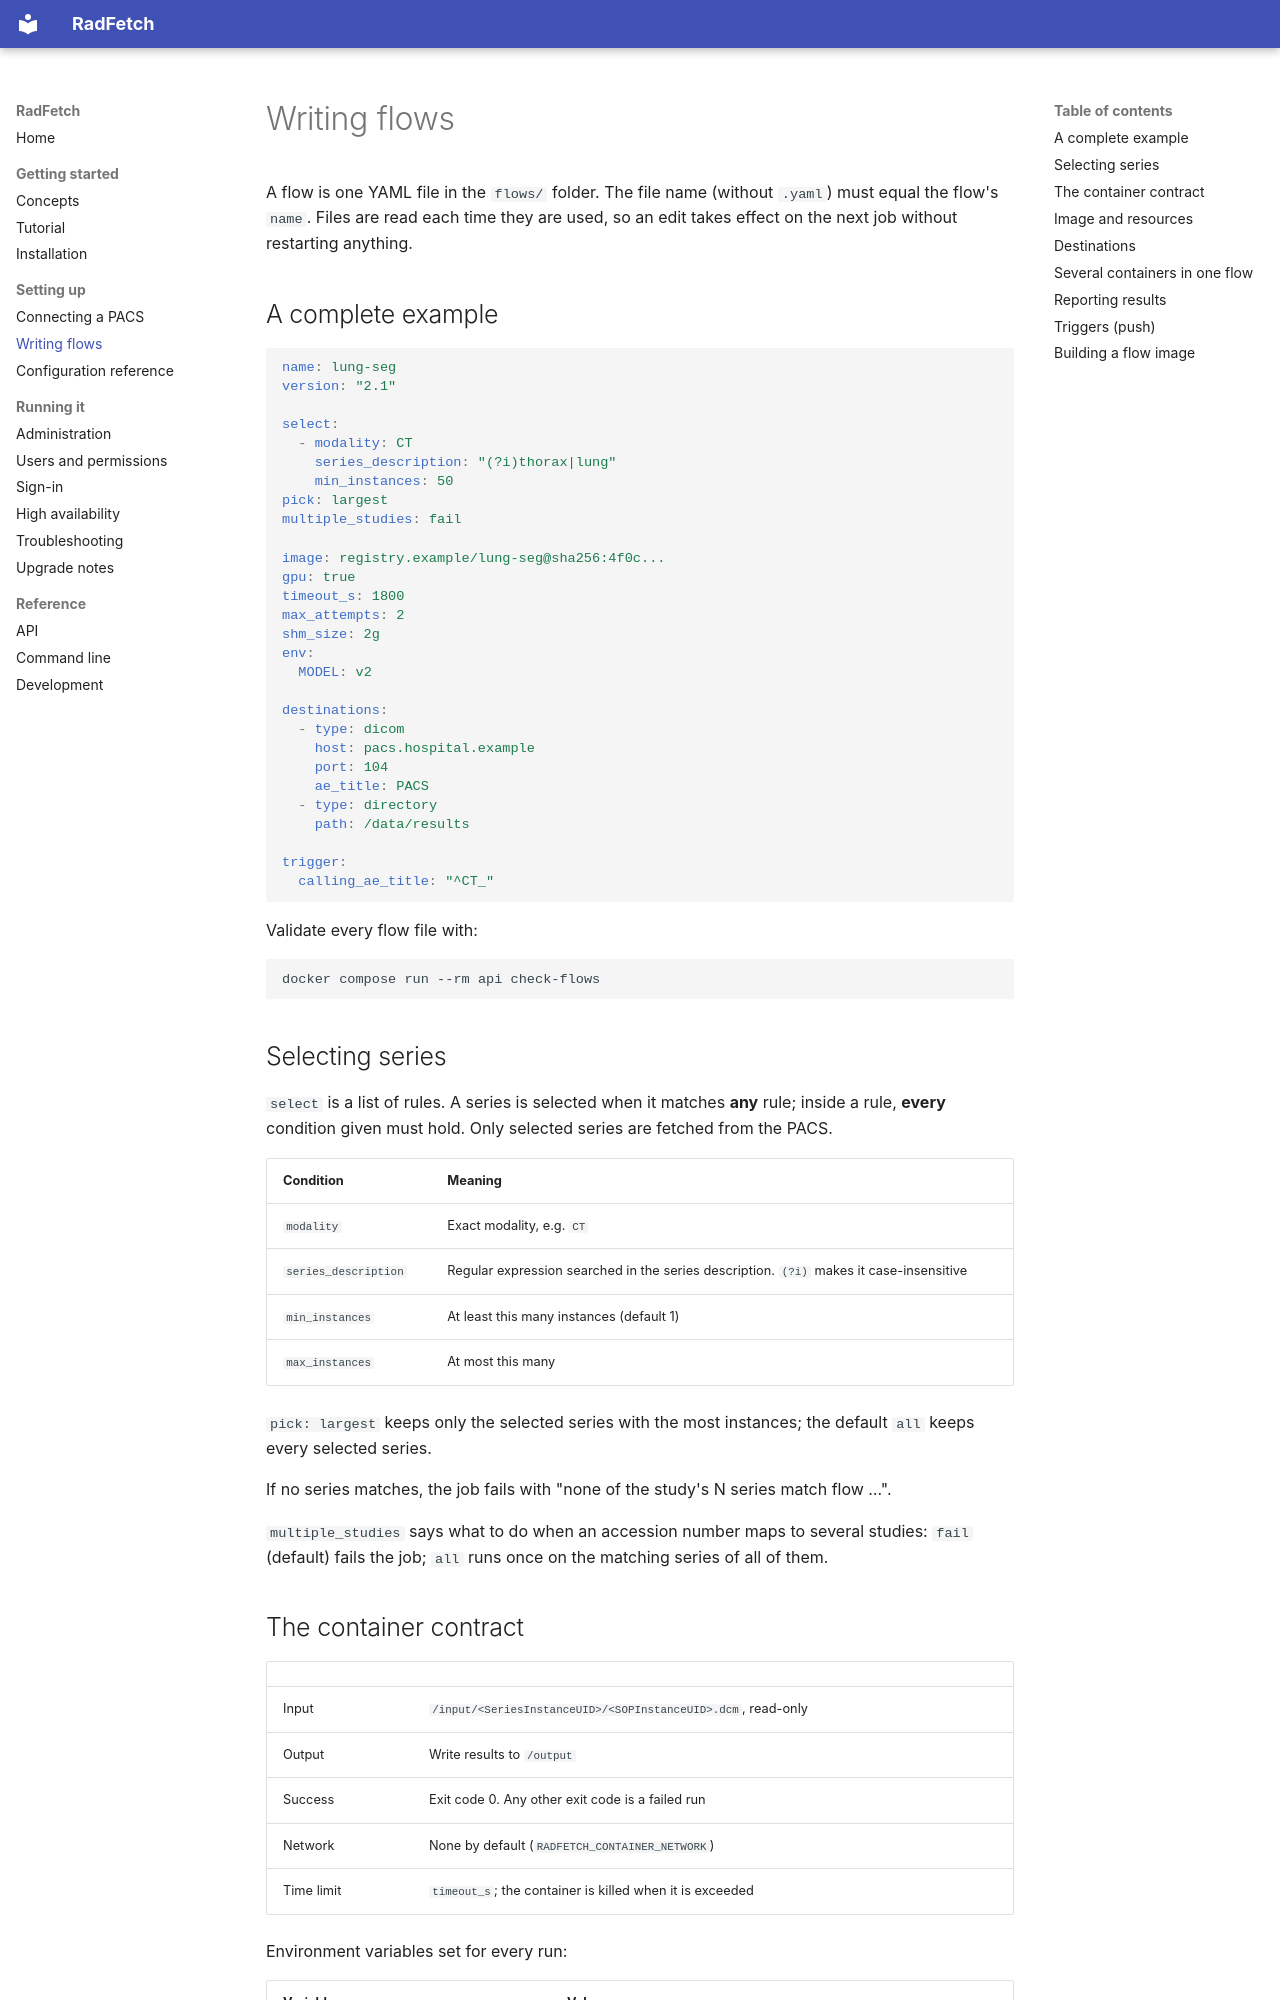

repository: mathiser/RadFetch · page: flows/index.html · generator: mkdocs

# Writing flows

A flow is one YAML file in the `flows/` folder. The file name (without `.yaml`)
must equal the flow's `name`. Files are read each time they are used, so an edit
takes effect on the next job without restarting anything.

## A complete example

```yaml
name: lung-seg
version: "2.1"

select:
  - modality: CT
    series_description: "(?i)thorax|lung"
    min_instances: 50
pick: largest
multiple_studies: fail

image: registry.example/lung-seg@sha256:4f0c...
gpu: true
timeout_s: 1800
max_attempts: 2
shm_size: 2g
env:
  MODEL: v2

destinations:
  - type: dicom
    host: pacs.hospital.example
    port: 104
    ae_title: PACS
  - type: directory
    path: /data/results

trigger:
  calling_ae_title: "^CT_"
```

Validate every flow file with:

```bash
docker compose run --rm api check-flows
```

## Selecting series

`select` is a list of rules. A series is selected when it matches **any** rule;
inside a rule, **every** condition given must hold. Only selected series are
fetched from the PACS.

| Condition | Meaning |
|---|---|
| `modality` | Exact modality, e.g. `CT` |
| `series_description` | Regular expression searched in the series description. `(?i)` makes it case-insensitive |
| `min_instances` | At least this many instances (default 1) |
| `max_instances` | At most this many |

`pick: largest` keeps only the selected series with the most instances; the
default `all` keeps every selected series.

If no series matches, the job fails with "none of the study's N series match flow …".

`multiple_studies` says what to do when an accession number maps to several
studies: `fail` (default) fails the job; `all` runs once on the matching series
of all of them.

## The container contract

| | |
|---|---|
| Input | `/input/<SeriesInstanceUID>/<SOPInstanceUID>.dcm`, read-only |
| Output | Write results to `/output` |
| Success | Exit code 0. Any other exit code is a failed run |
| Network | None by default (`RADFETCH_CONTAINER_NETWORK`) |
| Time limit | `timeout_s`; the container is killed when it is exceeded |

Environment variables set for every run:

| Variable | Value |
|---|---|
| `RADFETCH_JOB_ID`, `RADFETCH_RUN_ID` | Identifiers of the job and this run |
| `RADFETCH_STEP` | The step's name (`main` for a single-container flow) |
| `RADFETCH_ACCESSION_NUMBER` | The accession number |
| `RADFETCH_STUDY_INSTANCE_UID` | The study (the first by UID when there are several) |
| `RADFETCH_FLOW` | The flow name |
| `RADFETCH_FAKE_GPU` | `1` only when the executor runs with the fake-GPU debug flag |

Plus anything under `env` in the flow.

Flow images often run as a non-root user, so `/output` is world-writable.
